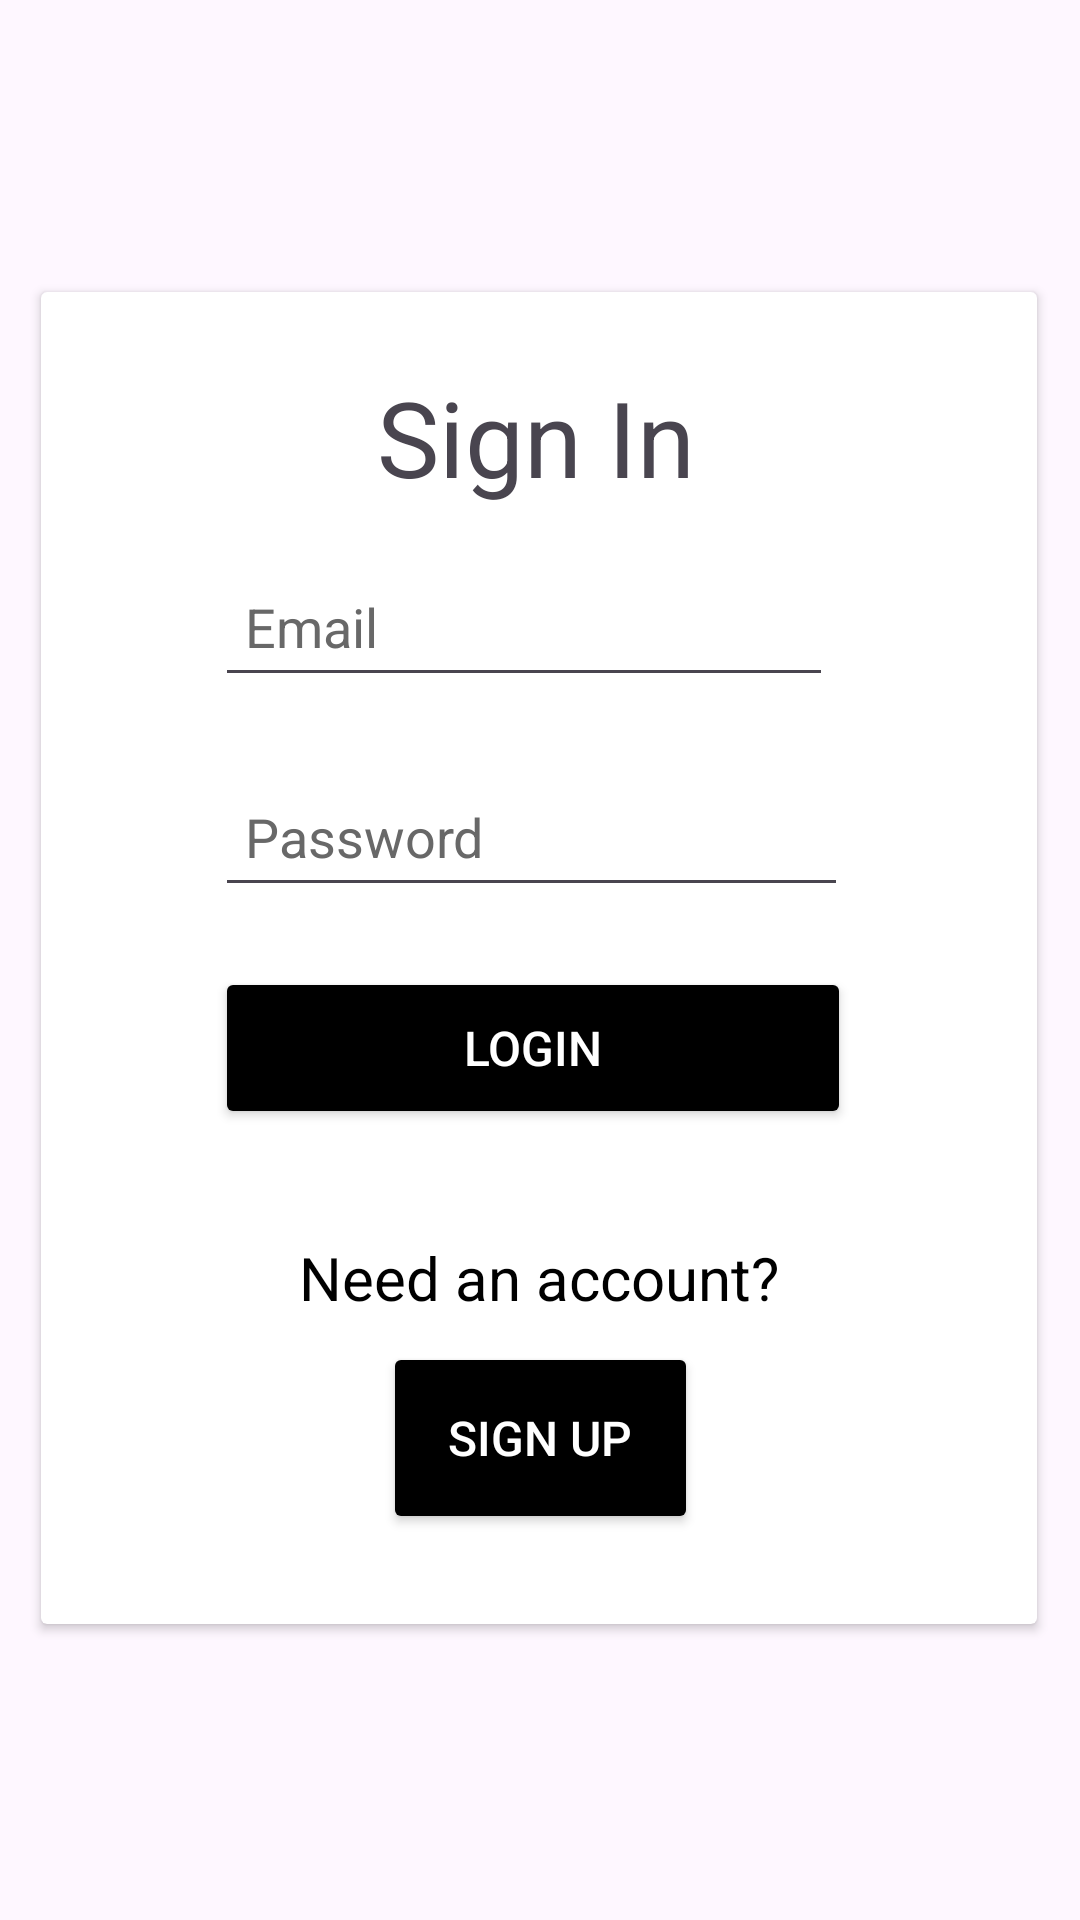

Produce the Android XML layout that renders to this screen, including the resource entries it uses.
<!-- AndroidManifest.xml: application theme Theme.SudokuApp -->
<!-- res/layout/activity_login.xml -->
<?xml version="1.0" encoding="utf-8"?>
<androidx.constraintlayout.widget.ConstraintLayout xmlns:android="http://schemas.android.com/apk/res/android"
    xmlns:app="http://schemas.android.com/apk/res-auto"
    xmlns:tools="http://schemas.android.com/tools"
    android:layout_width="match_parent"
    android:layout_height="match_parent"
    android:id="@+id/login_activity"
    tools:context=".LoginActivity">

    <androidx.cardview.widget.CardView
        android:id="@+id/loginView"
        android:layout_width="332dp"
        android:layout_height="444dp"
        android:backgroundTint="@color/white"
        app:layout_constraintBottom_toBottomOf="parent"
        app:layout_constraintEnd_toEndOf="parent"
        app:layout_constraintHorizontal_bias="0.493"
        app:layout_constraintStart_toStartOf="parent"
        app:layout_constraintTop_toTopOf="parent"
        app:layout_constraintVertical_bias="0.497">

        <TextView
            android:id="@+id/label"
            android:layout_width="150dp"
            android:layout_height="wrap_content"
            android:layout_marginStart="90dp"
            android:layout_marginTop="25dp"
            android:text="Sign In"
            android:textAlignment="center"
            android:textSize="35sp" />

        <EditText
            android:id="@+id/editTextTextPassword"
            android:layout_width="211dp"
            android:layout_height="50dp"
            android:layout_marginStart="58dp"
            android:layout_marginTop="155dp"
            android:layout_marginEnd="32dp"
            android:ems="10"
            android:hint="Password"
            android:inputType="textPassword"
            android:paddingLeft="10dp"
            android:textColor="@color/black"
            android:textColorHint="#686868" />

        <EditText
            android:id="@+id/editTextTextPersonName"
            android:layout_width="206dp"
            android:layout_height="50dp"
            android:layout_marginStart="58dp"
            android:layout_marginTop="85dp"
            android:layout_marginEnd="32dp"
            android:ems="10"
            android:hint="Email"
            android:inputType="textPersonName"
            android:paddingLeft="10dp"
            android:textColor="@color/black"
            android:textColorHint="#686868" />

        <Button
            android:id="@+id/mainButton"
            android:layout_width="212dp"
            android:layout_height="54dp"
            android:layout_marginStart="58dp"
            android:layout_marginTop="225dp"
            android:layout_marginEnd="32dp"
            android:text="login"
            android:backgroundTint="@color/black"
            android:textColor="@color/white"
            android:textSize="16sp" />

        <Button
            android:id="@+id/switchButton"
            android:layout_width="105dp"
            android:layout_height="64dp"
            android:layout_marginStart="114dp"
            android:layout_marginTop="350dp"
            android:backgroundTint="@color/black"
            android:text="sign up"
            android:textColor="@color/white"
            android:textSize="16sp" />

        <TextView
            android:id="@+id/helpText"
            android:layout_width="300dp"
            android:layout_height="25dp"
            android:layout_marginStart="16dp"
            android:layout_marginTop="315dp"
            android:layout_marginBottom="29dp"
            android:text="Need an account?"
            android:textAlignment="center"
            android:textColor="@color/black"
            android:textSize="20sp" />

    </androidx.cardview.widget.CardView>

</androidx.constraintlayout.widget.ConstraintLayout>
<!-- resources referenced by this layout -->
<resources>
  <color name="black">#FF000000</color>
  <color name="white">#FFFFFFFF</color>
  <style name="Theme.SudokuApp" parent="Base.Theme.SudokuApp" />
  <style name="Base.Theme.SudokuApp" parent="Theme.Material3.DayNight.NoActionBar">
          
          
      </style>
</resources>
